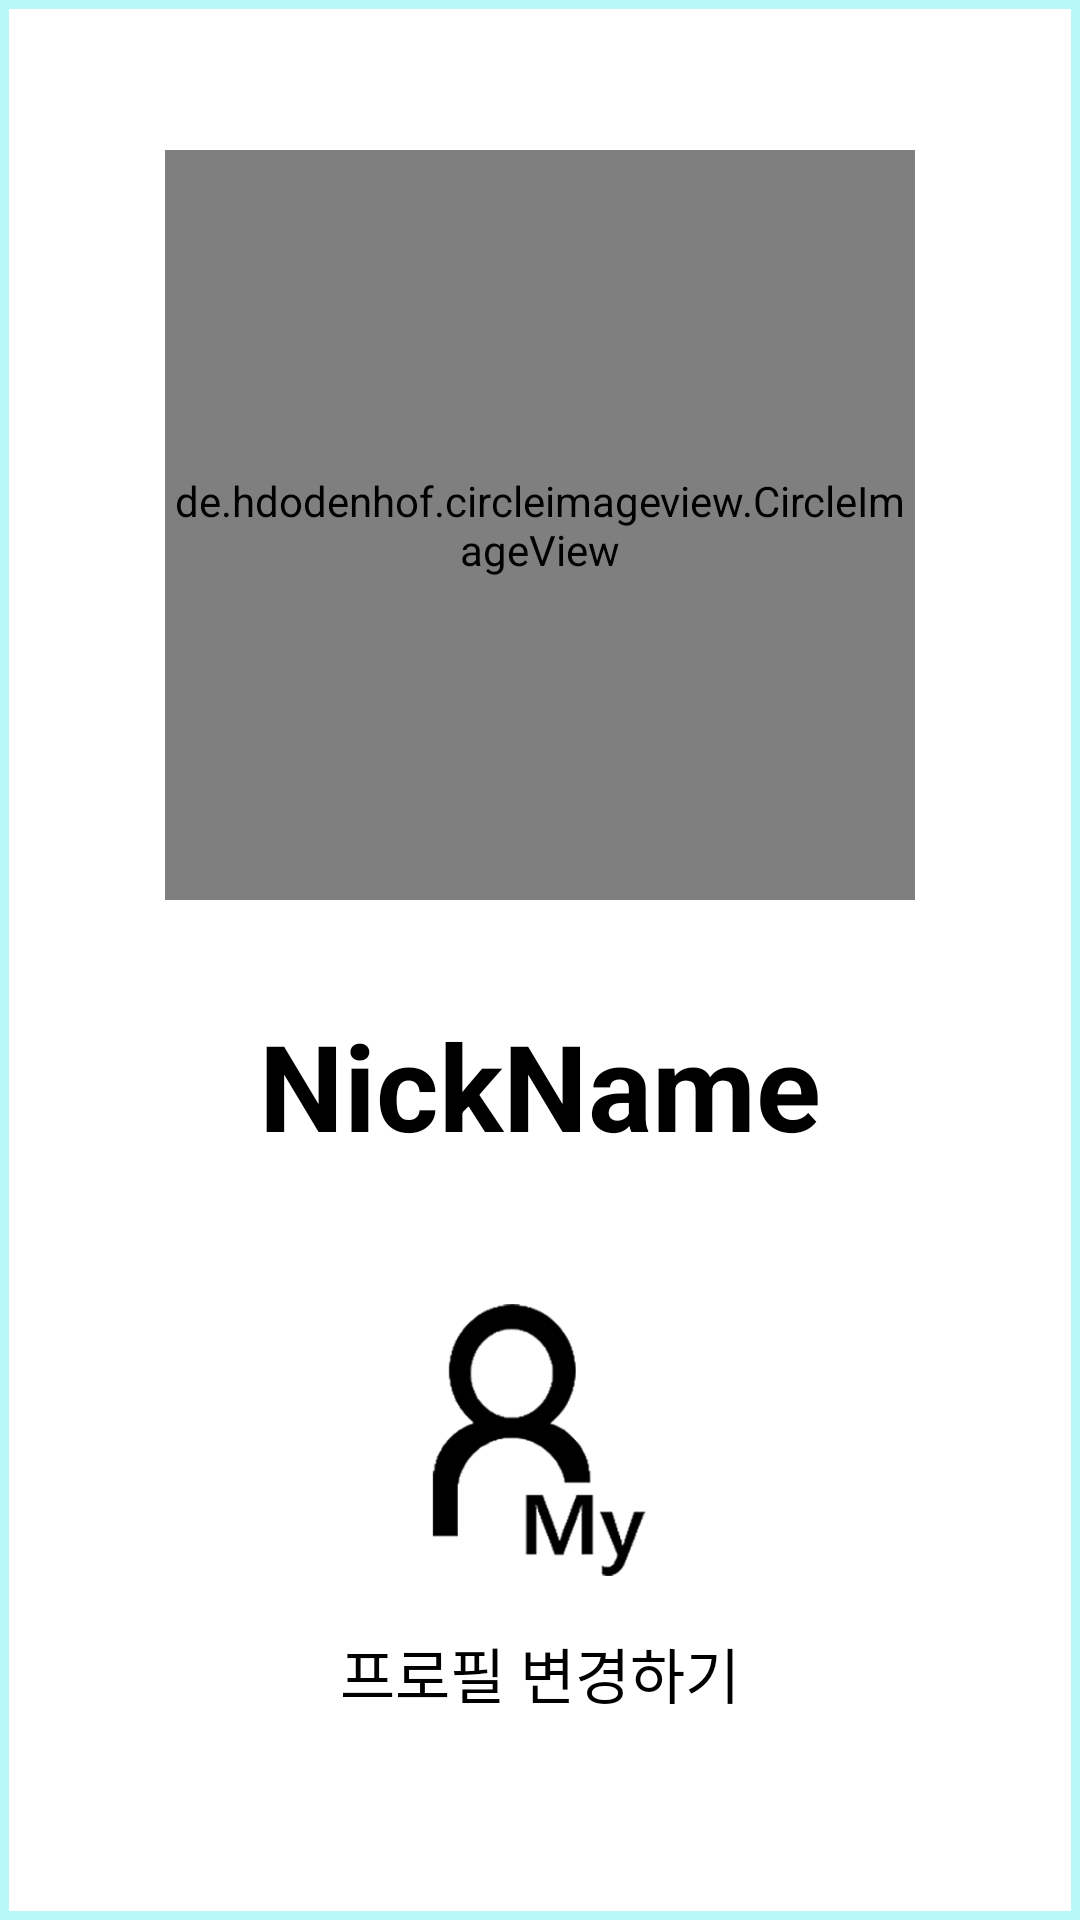

Reconstruct the res/layout file that produces this screen, plus the resources it refers to.
<!-- AndroidManifest.xml: application theme Theme.ChattingApp -->
<!-- res/layout/activity_my_profile.xml -->
<?xml version="1.0" encoding="utf-8"?>
<androidx.constraintlayout.widget.ConstraintLayout xmlns:android="http://schemas.android.com/apk/res/android"
    xmlns:app="http://schemas.android.com/apk/res-auto"
    xmlns:tools="http://schemas.android.com/tools"
    android:layout_width="match_parent"
    android:layout_height="match_parent"
    android:background="@drawable/main_border"
    tools:context=".friend.MyProfileActivity">

    <de.hdodenhof.circleimageview.CircleImageView
        android:id="@+id/myProfileDetail"
        android:layout_width="250dp"
        android:layout_height="250dp"
        android:src="@drawable/profile"
        android:layout_marginTop="50dp"
        app:layout_constraintEnd_toEndOf="parent"
        app:layout_constraintStart_toStartOf="parent"
        app:layout_constraintTop_toTopOf="parent"
        app:civ_border_color="@color/skyBlue"
        app:civ_border_overlay="true"
        app:civ_border_width="1dp" />

    <TextView
        android:id="@+id/myNickNameDetail"
        android:layout_width="match_parent"
        android:layout_height="wrap_content"
        android:layout_marginTop="335dp"
        android:text="NickName"
        android:textStyle="bold"
        android:textColor="#000000"
        android:textSize="40sp"
        android:gravity="center"
        app:layout_constraintEnd_toEndOf="parent"
        app:layout_constraintHorizontal_bias="0.0"
        app:layout_constraintStart_toStartOf="parent"
        app:layout_constraintTop_toTopOf="parent" />

    <ImageView
        android:id="@+id/modifyProfile"
        android:layout_width="120dp"
        android:layout_height="120dp"
        android:src="@drawable/mypage"
        android:layout_marginBottom="100dp"
        app:layout_constraintBottom_toBottomOf="parent"
        app:layout_constraintEnd_toEndOf="parent"
        app:layout_constraintHorizontal_bias="0.498"
        app:layout_constraintStart_toStartOf="parent" />

    <TextView
        android:layout_width="match_parent"
        android:layout_height="wrap_content"
        android:gravity="center"
        android:text="프로필 변경하기"
        android:textColor="@color/black"
        android:textSize="20sp"
        android:layout_marginTop="3dp"
        app:layout_constraintEnd_toEndOf="parent"
        app:layout_constraintStart_toStartOf="parent"
        app:layout_constraintTop_toBottomOf="@+id/modifyProfile" />

</androidx.constraintlayout.widget.ConstraintLayout>
<!-- resources referenced by this layout -->
<resources>
  <color name="black">#FF000000</color>
  <color name="skyBlue">#B8F8FB</color>
  <!-- drawable main_border (drawable) -->
  <?xml version="1.0" encoding="utf-8"?>
  <layer-list xmlns:android="http://schemas.android.com/apk/res/android">
  
      <item>
          <shape android:shape="rectangle">
              <solid android:color="@color/skyBlue" />
          </shape>
  
      </item>
  
      <item android:top = "3dp"
          android:right= "3dp"
          android:left="3dp"
          android:bottom="3dp">
  
          <shape android:shape="rectangle">
              <solid android:color="#ffffff" />
          </shape>
  
      </item>
  
  </layer-list>
  <!-- drawable mypage: png bitmap (drawable, 29679 bytes) -->
  <style name="Theme.ChattingApp" parent="Base.Theme.ChattingApp" />
  <style name="Base.Theme.ChattingApp" parent="Theme.AppCompat.Light">
          
          
          <item name="windowNoTitle">true</item>
          <item name="android:windowLightStatusBar">true</item>
          <item name="android:statusBarColor">#B8F8FB</item>
      </style>
</resources>
